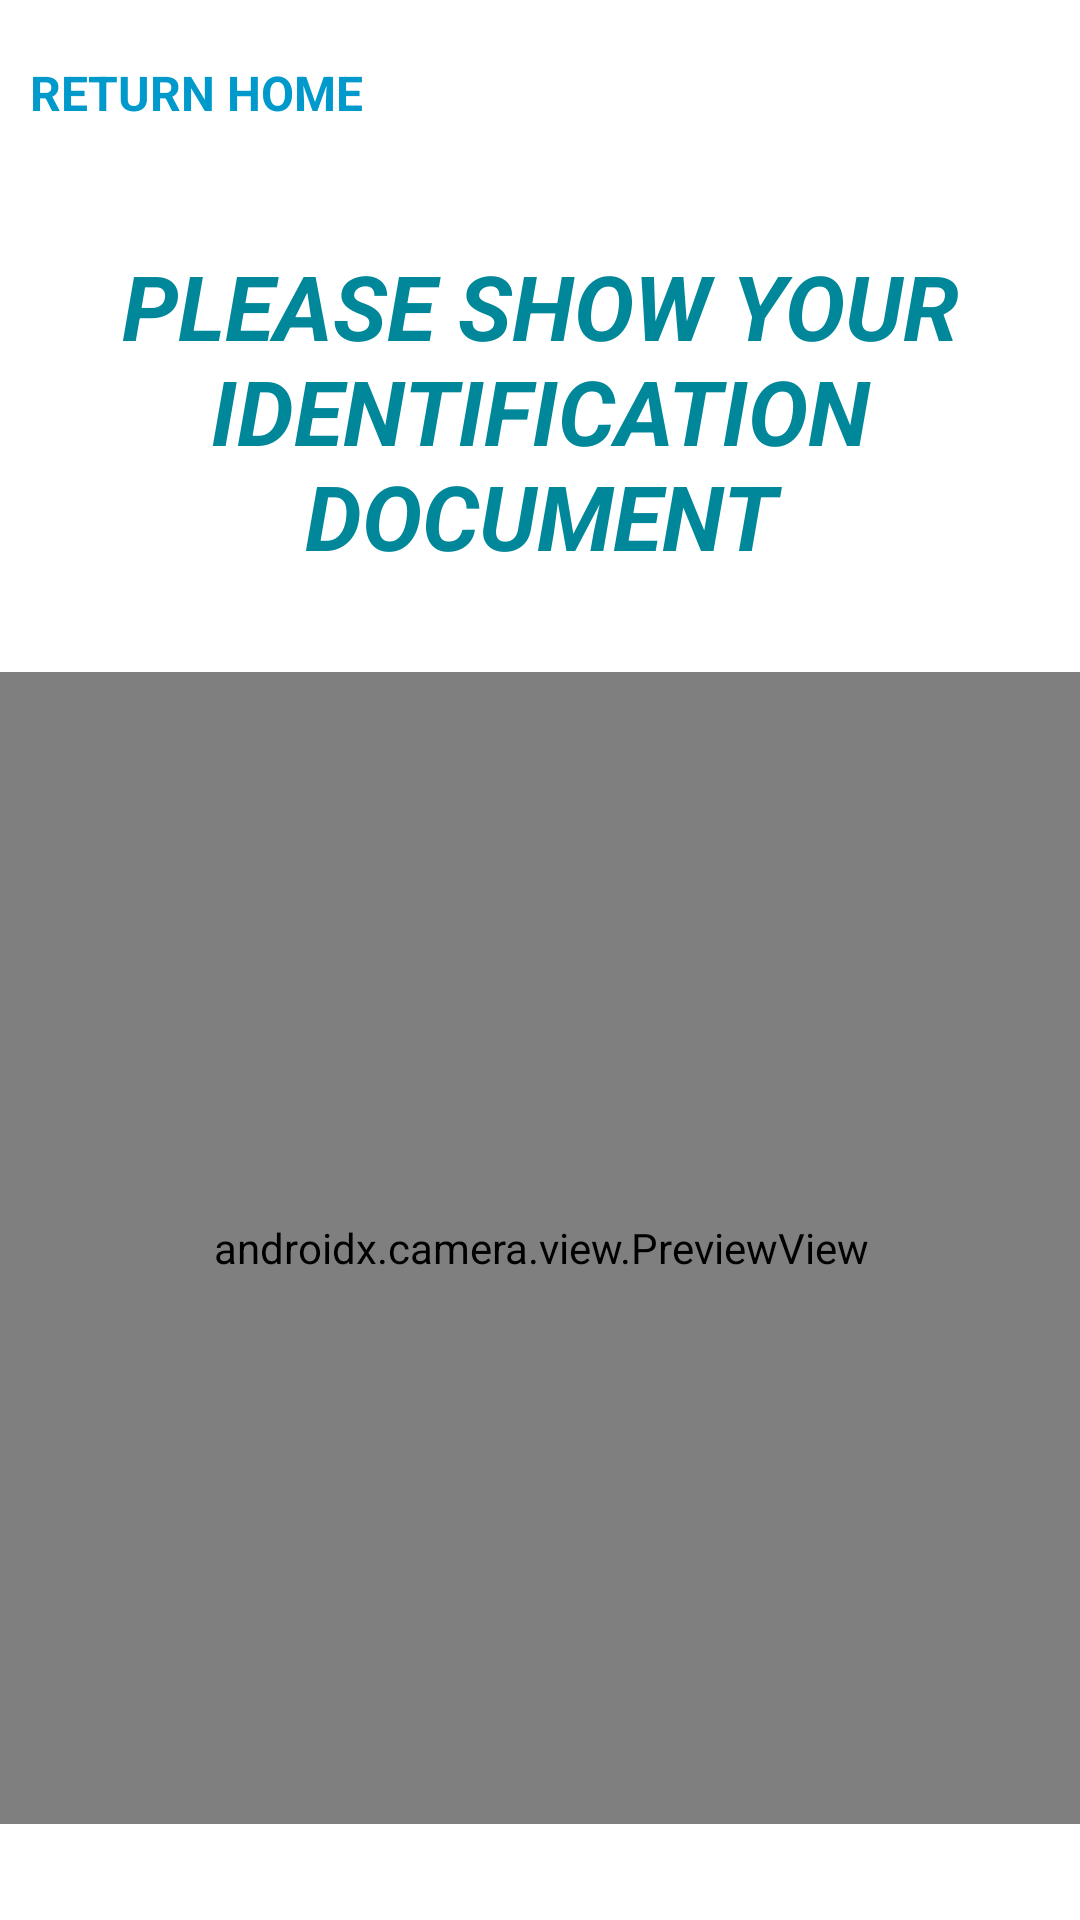

The Android layout XML behind this screen, and the referenced resources:
<!-- AndroidManifest.xml: application theme Theme.CovidPasScanner -->
<!-- res/layout/fragment_userdata_reader.xml -->
<?xml version="1.0" encoding="utf-8"?>
<androidx.constraintlayout.widget.ConstraintLayout xmlns:android="http://schemas.android.com/apk/res/android"
    xmlns:app="http://schemas.android.com/apk/res-auto"
    xmlns:tools="http://schemas.android.com/tools"
    android:layout_width="match_parent"
    android:layout_height="match_parent"
    android:background="@android:color/white"
    android:keepScreenOn="false"
    android:textAlignment="inherit">

    <ImageView
        android:id="@+id/back_image2"
        android:layout_width="wrap_content"
        android:layout_height="wrap_content"
        android:layout_marginTop="20dp"
        app:layout_constraintStart_toStartOf="parent"
        app:layout_constraintTop_toTopOf="parent"
        app:srcCompat="@drawable/ic_arrow_back"
        app:tint="@android:color/holo_blue_dark" />

    <androidx.appcompat.widget.AppCompatTextView
        android:id="@+id/back_text2"
        android:layout_width="wrap_content"
        android:layout_height="wrap_content"
        android:layout_marginStart="10dp"
        android:layout_marginTop="20dp"
        android:fontFamily="sans-serif"
        android:text="@string/label_return_home"
        android:textAllCaps="true"
        android:textColor="@android:color/holo_blue_dark"
        android:textSize="16sp"
        android:textStyle="bold"
        app:layout_constraintStart_toEndOf="@id/back_image2"
        app:layout_constraintTop_toTopOf="parent" />

    <TextView
        android:id="@+id/TVUserDataReaderTitle"
        android:layout_width="wrap_content"
        android:layout_height="wrap_content"
        android:layout_marginTop="40dp"
        android:text="@string/label_position_iddoc"
        android:textAlignment="center"
        android:textColor="@color/covidpasscanner_green"
        android:textSize="30sp"
        android:textStyle="bold|italic"
        app:layout_constraintLeft_toLeftOf="parent"
        app:layout_constraintRight_toRightOf="parent"
        app:layout_constraintTop_toBottomOf="@id/back_text2" />

    <FrameLayout
        android:id="@+id/LyCamera"
        android:layout_width="512dp"
        android:layout_height="384dp"
        android:layout_marginTop="32dp"
        app:layout_constraintLeft_toLeftOf="parent"
        app:layout_constraintRight_toRightOf="parent"
        app:layout_constraintTop_toBottomOf="@id/TVUserDataReaderTitle">

        <androidx.camera.view.PreviewView
            android:id="@+id/previewView"
            android:layout_width="match_parent"
            android:layout_height="match_parent" />
    </FrameLayout>

</androidx.constraintlayout.widget.ConstraintLayout>
<!-- resources referenced by this layout -->
<resources>
  <color name="covidpasscanner_green">#FF008799</color>
  <string name="label_position_iddoc">PLEASE SHOW YOUR IDENTIFICATION DOCUMENT</string>
  <string name="label_return_home">Return Home</string>
  <style name="Theme.CovidPasScanner" parent="Theme.MaterialComponents.DayNight.DarkActionBar">
          
          <item name="colorPrimary">@color/covidpasscanner_green</item>
          <item name="colorPrimaryVariant">@color/covidpasscanner_green</item>
          <item name="colorOnPrimary">@color/white</item>
          
          <item name="colorSecondary">@color/teal_200</item>
          <item name="colorSecondaryVariant">@color/teal_700</item>
          <item name="colorOnSecondary">@color/black</item>
          
          <item name="android:statusBarColor" tools:targetApi="l">?attr/colorPrimaryVariant</item>
          
      </style>
  <color name="white">#FFFFFFFF</color>
  <color name="teal_200">#FF03DAC5</color>
  <color name="teal_700">#FF018786</color>
  <color name="black">#FF000000</color>
</resources>
